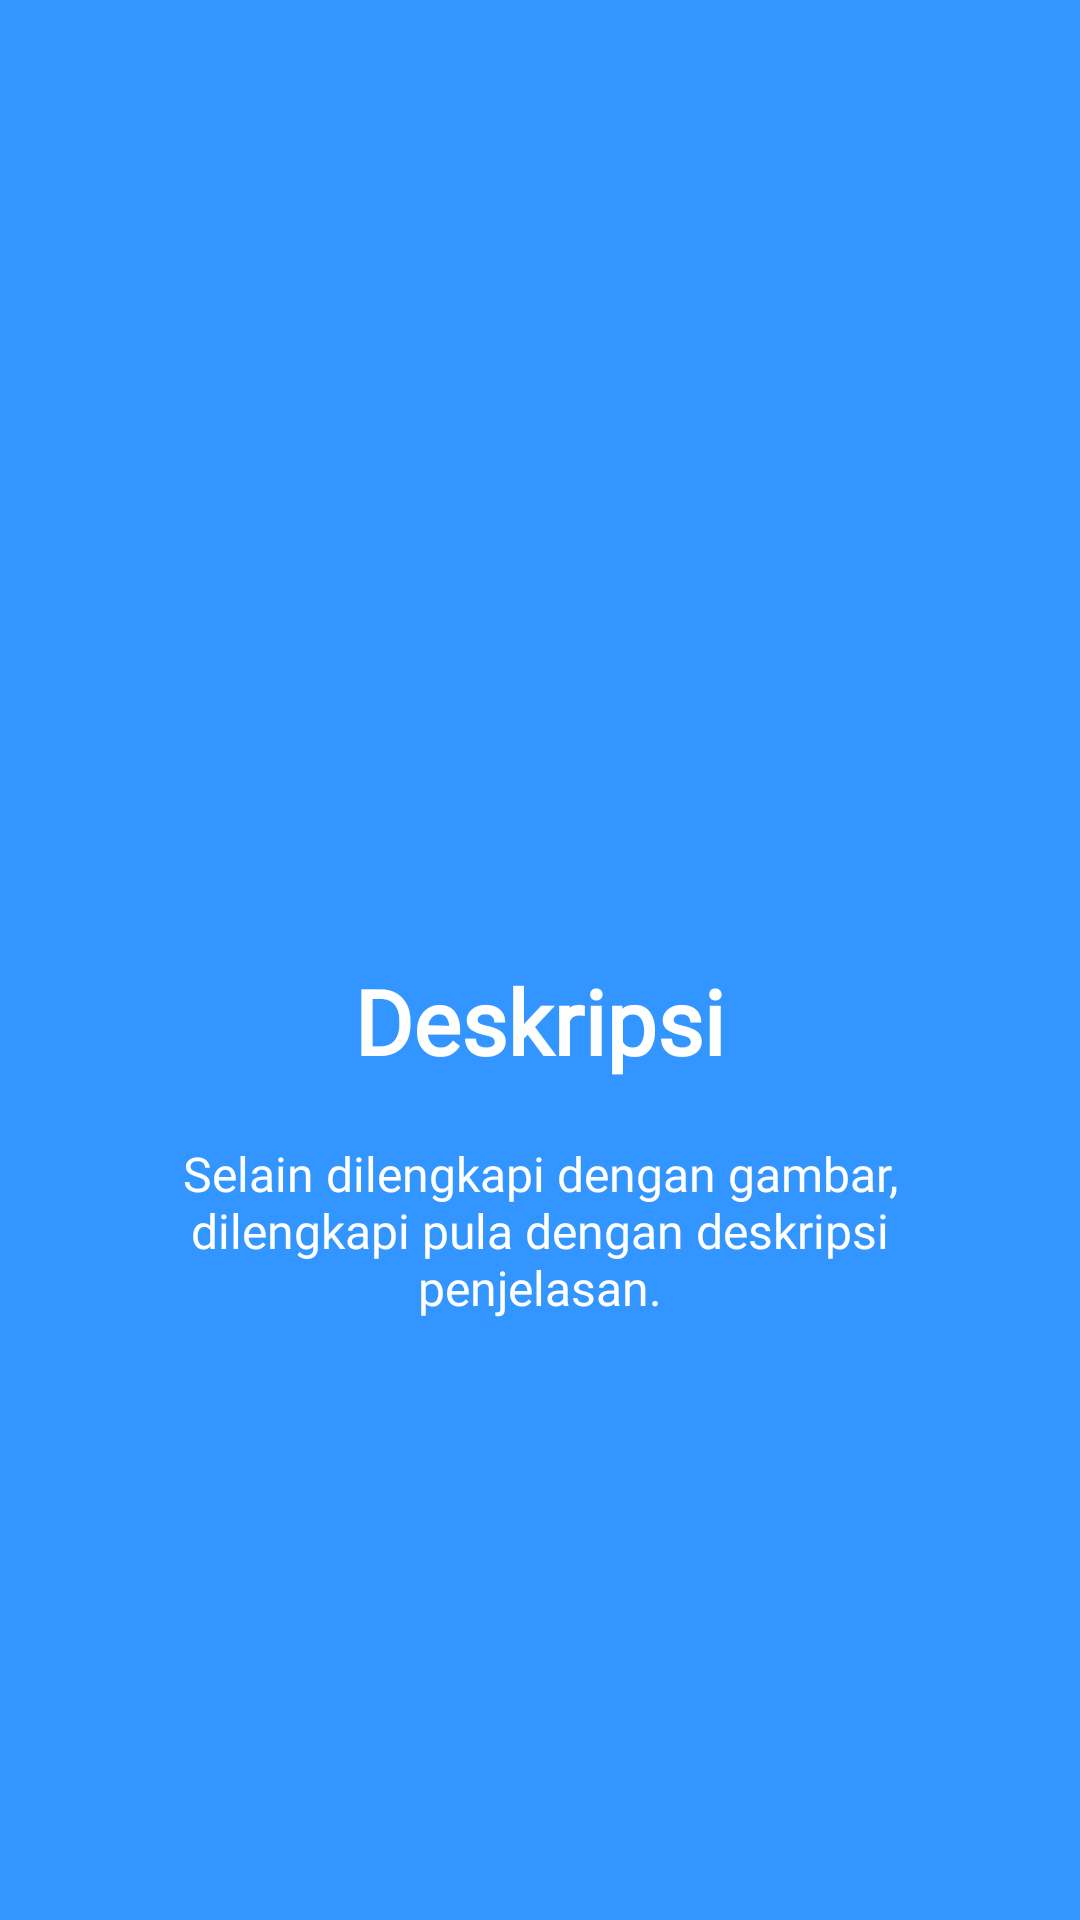

Reconstruct the res/layout file that produces this screen, plus the resources it refers to.
<!-- AndroidManifest.xml: application theme AppTheme -->
<!-- res/layout/welcome_slide3.xml -->
<?xml version="1.0" encoding="utf-8"?>
<RelativeLayout xmlns:android="http://schemas.android.com/apk/res/android"
    android:layout_width="match_parent"
    android:layout_height="match_parent"
    android:background="@color/bg_screen3">

    <LinearLayout
        android:layout_width="wrap_content"
        android:layout_height="wrap_content"
        android:layout_centerInParent="true"
        android:gravity="center_horizontal"
        android:orientation="vertical">

        <ImageView
            android:tint="@color/white"
            android:layout_width="@dimen/img_width_height"
            android:layout_height="@dimen/img_width_height"
            android:src="@drawable/ic_format_list" />

        <TextView
            android:fontFamily="@font/lato"
            android:layout_width="wrap_content"
            android:layout_height="wrap_content"
            android:text="@string/slide_3_title"
            android:textColor="@android:color/white"
            android:textSize="@dimen/slide_title"
            android:textStyle="bold" />

        <TextView
            android:fontFamily="@font/lato"
            android:layout_width="wrap_content"
            android:layout_height="wrap_content"
            android:layout_marginTop="20dp"
            android:paddingLeft="@dimen/desc_padding"
            android:paddingRight="@dimen/desc_padding"
            android:text="@string/slide_3_desc"
            android:textAlignment="center"
            android:textColor="@android:color/white"
            android:textSize="@dimen/slide_desc" />

    </LinearLayout>

</RelativeLayout>
<!-- resources referenced by this layout -->
<resources>
  <color name="bg_screen3">#3395ff</color>
  <color name="white">#FFFFFF</color>
  <dimen name="desc_padding">40dp</dimen>
  <dimen name="img_width_height">120dp</dimen>
  <dimen name="slide_desc">16dp</dimen>
  <dimen name="slide_title">30dp</dimen>
  <string name="slide_3_desc">Selain dilengkapi dengan gambar, dilengkapi pula dengan deskripsi penjelasan.</string>
  <string name="slide_3_title">Deskripsi</string>
  <style name="AppTheme" parent="Theme.AppCompat.Light.NoActionBar">
          
          <item name="colorPrimary">@color/colorPrimary</item>
          <item name="colorPrimaryDark">#E60201</item>
          <item name="colorAccent">@color/white</item>
      </style>
  <color name="colorPrimary">#E60201</color>
</resources>
